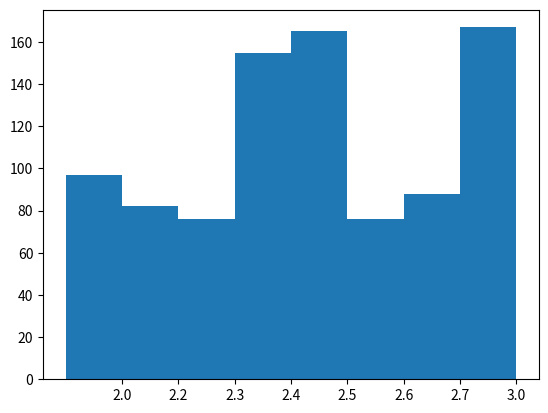

Recreate this plot in Python.
import random
from collections import Counter
import matplotlib.pyplot as plt
import numpy as np

Averages = []
pricelist = []
List = []

# Aantal keren dat men een biertje haalt om een gemiddelde te berekenen
for x in range(1000):
    List.append(round(random.random()*360))

# Er zijn 24 taartpunten op de schijf hieronder zijn de prijzen verdeeld over
# deze punten per 2 of 4. Aangezien de schijf een stophoek kiest vanuit een
# uniforme verdeling zal er volgens onderstaande verhouding een gemiddelde prijs
# uitkomen. Hier gaan we er van uit dat deze 2,50 of hoger moet zijn.
for Value in List:
    if Value >= 0 and Value < 30: # 2
        pricelist.append(2.00)
    if Value >= 30 and Value < 60: # 2
        pricelist.append(2.20)
    if Value >= 60 and Value < 90: # 2
        pricelist.append(2.30)
    if Value >= 90 and Value < 150: # 4
        pricelist.append(2.40)
    if Value >= 150 and Value < 210: # 4
        pricelist.append(2.50)
    if Value >= 210 and Value < 240: # 2
        pricelist.append(2.60)
    if Value >= 240 and Value < 270: # 2
        pricelist.append(2.70)
    if Value >= 270 and Value < 30: # 2
        pricelist.append(2.80)
    if Value >= 300 and Value < 360: # 4
        pricelist.append(3.00)

average = sum(pricelist)/len(pricelist)
print("%.2f" % average)
labels, values = zip(*sorted(Counter(pricelist).items()))
indexes = np.arange(len(labels))
width = 1

plt.bar(indexes, values, width)
plt.xticks(indexes + width * 0.5, labels)
plt.show()
